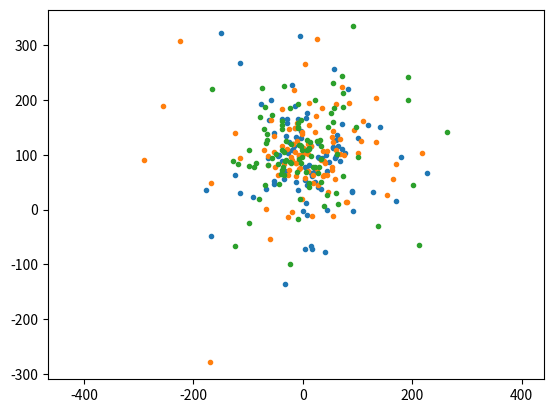
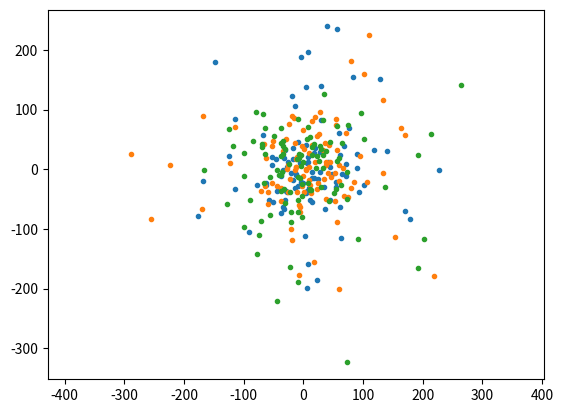
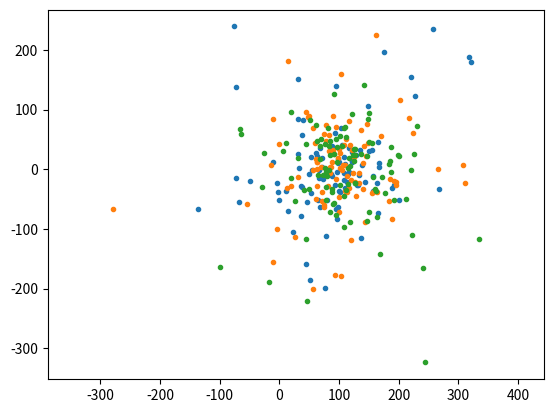
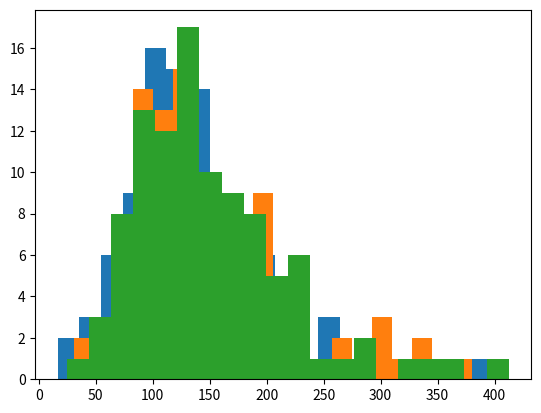

Generate these figures, in order, with matplotlib:
# -*- coding: utf-8 -*-
"""
Created on Thu Sep 24 16:31:02 2026

@author: 3059176
"""
import json
import sys

import numpy as np

# Defaults match the original hardcoded values. Pass a JSON file as the
# first command-line argument to override any of them for a campaign run,
# e.g.: python3 FumePlot-Brownian3D.py params.json
# Plotting is skipped automatically when a params file is given, since a
# campaign run has no display and shouldn't block on a GUI window.
params = {
    "numParticles": 100,
    "massRange": 4,  # integer, particle masses distributed at integer values in [1, massRange); if 1, all particles are mass=1.
    "numTrials": 3,
    "numSteps": 100,
    "outputRate": 10,
    "flowVelocityX": 0,
    "flowVelocityY": 1,
    "flowVelocityZ": 0,
    "brownianForce": 0.3,
    "fileBase": "Brown3D",
}

plotting = len(sys.argv) == 1
if not plotting:
    with open(sys.argv[1]) as f:
        params.update(json.load(f))

numParticles = params["numParticles"]
massRange = params["massRange"]
numTrials = params["numTrials"]
numSteps = params["numSteps"]
outputRate = params["outputRate"]
flowVelocityX = params["flowVelocityX"]
flowVelocityY = params["flowVelocityY"]
flowVelocityZ = params["flowVelocityZ"]
brownianForce = params["brownianForce"]
fileBase = params["fileBase"]

if plotting:
    import matplotlib.pyplot as plt

# Output file written in format of a LAMMPS trajectory file for trial T and step S, viz: https://epcced.github.io/archer2-intro-to-lammps/05-advanced-input-and-output-commands/index.html
# and https://docs.lammps.org/dump.html
# Base information on timestep, number of atoms and then for each particle: particleID, type, x, y, z, vx, vy, vz
# In this case all particles are type=1
# This would correspond to a LAMMPS dump command of:
#    dump            1 all custom 100 filename.lammpstrj id type x y z vx vy vz
#    dump_modify     1 sort id

for t in range(1,numTrials+1):
    positionX = np.zeros(numParticles)
    positionY = np.zeros(numParticles)
    positionZ = np.zeros(numParticles)
    
    velocityX = flowVelocityX*np.ones(numParticles)
    velocityY = flowVelocityY*np.ones(numParticles)
    velocityZ = flowVelocityZ*np.ones(numParticles)
    
    if massRange == 1:
        mass = np.ones(numParticles)
    else:
        mass = np.random.randint(low=1,high=massRange,size=numParticles)
        
    for i in range(1,numSteps+1):
        accelX = brownianForce*(2*np.random.rand(numParticles)-1)/mass
        accelY = brownianForce*(2*np.random.rand(numParticles)-1)/mass
        accelZ = brownianForce*(2*np.random.rand(numParticles)-1)/mass
        
        velocityX += accelX
        velocityY += accelY
        velocityZ += accelZ 
        
        positionX += velocityX - 0.5*accelX
        positionY += velocityY - 0.5*accelY
        positionZ += velocityZ - 0.5*accelZ

        if i % outputRate == 0:
            filename = fileBase + '-T'+str(t)+'-S'+str(i)+'.txt' #T=trial number, S=step number
            f = open(filename,'w')
            contents = 'ITEM: TIMESTEP\n' + str(i) + '\n'
            contents += 'ITEM: NUMBER OF ATOMS\n' + str(numParticles) + '\n'
            contents += 'ITEM: BOX BOUNDS ss ss ss\n' + str(min(positionX)) + ' ' + str(max(positionX)) + '\n'
            contents += str(min(positionY)) + ' ' + str(max(positionY)) + '\n' + str(min(positionZ)) + ' ' + str(max(positionZ)) + '\n'
            contents += 'ITEM: ATOMS id type x y z vx vy vz\n'
            for p in range(numParticles):
                contents += str(p+1) + ' 1 ' + str(positionX[p]) + ' ' + str(positionY[p]) + ' ' + str(positionZ[p]) + ' '  \
                + str(velocityX[p]) + ' ' + str(velocityY[p]) + ' ' + str(velocityZ[p]) +'\n'

            f.write(contents)
            f.close()

    if plotting:
        plt.figure(1)        
        plt.plot(positionX,positionY,'.')
        plt.axis('equal')
        
        plt.figure(2)        
        plt.plot(positionX,positionZ,'.')
        plt.axis('equal')
        
        plt.figure(3)        
        plt.plot(positionY,positionZ,'.')
        plt.axis('equal')
        
        distance = np.sqrt(positionX**2 + positionY**2 + positionZ**2)
        plt.figure(4)
        plt.hist(distance, bins=20)

if plotting:
    plt.show()
